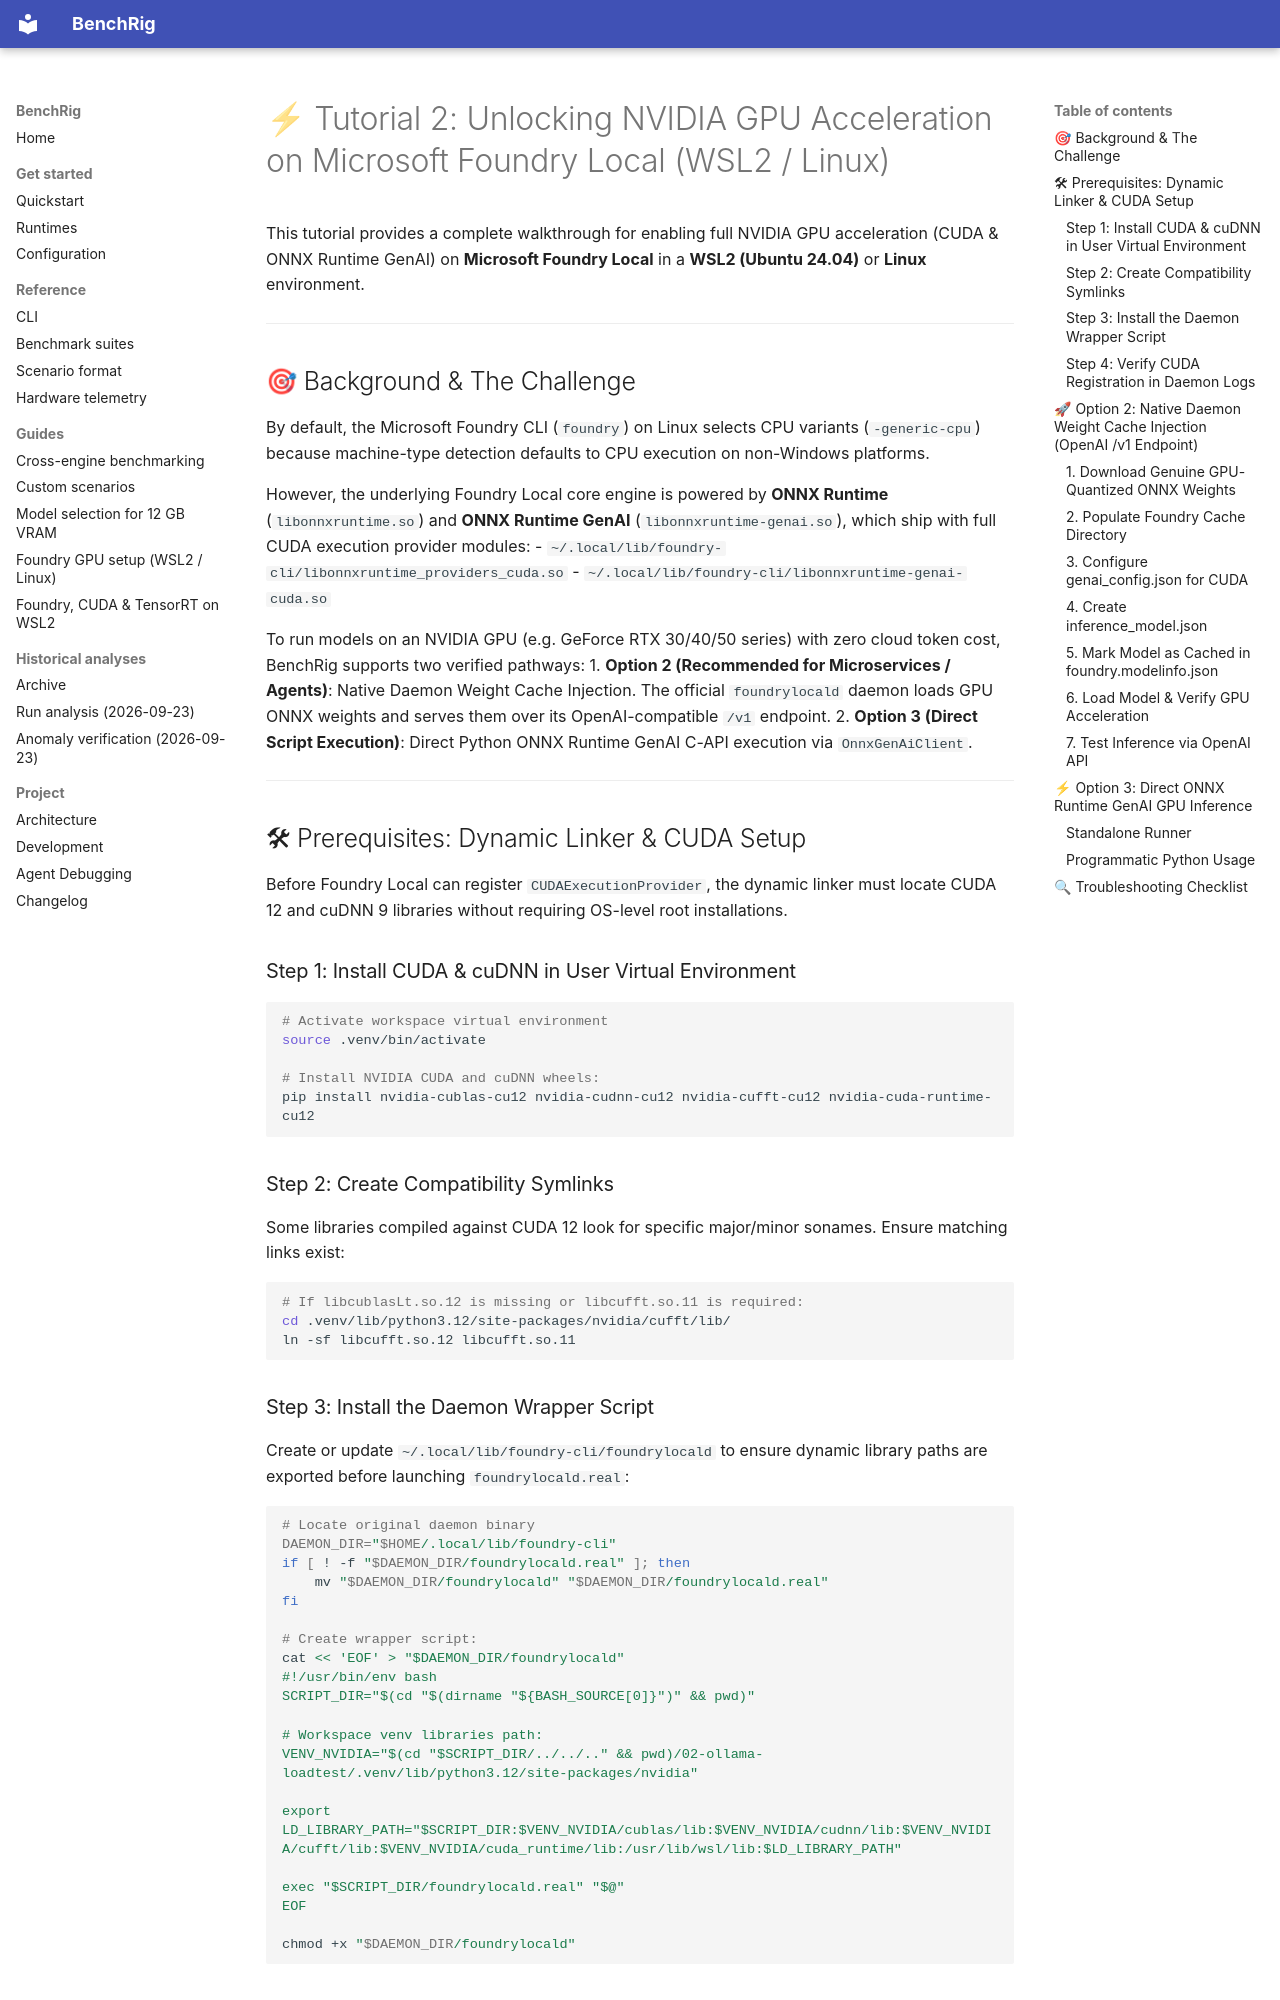

repository: senssei/benchrig · page: tutorials/02_FOUNDRY_GPU_SETUP/index.html · generator: mkdocs

# ⚡ Tutorial 2: Unlocking NVIDIA GPU Acceleration on Microsoft Foundry Local (WSL2 / Linux)

This tutorial provides a complete walkthrough for enabling full NVIDIA GPU acceleration (CUDA & ONNX Runtime GenAI) on **Microsoft Foundry Local** in a **WSL2 (Ubuntu 24.04)** or **Linux** environment.

---

## 🎯 Background & The Challenge

By default, the Microsoft Foundry CLI (`foundry`) on Linux selects CPU variants (`-generic-cpu`) because machine-type detection defaults to CPU execution on non-Windows platforms.

However, the underlying Foundry Local core engine is powered by **ONNX Runtime** (`libonnxruntime.so`) and **ONNX Runtime GenAI** (`libonnxruntime-genai.so`), which ship with full CUDA execution provider modules:
- `~/.local/lib/foundry-cli/libonnxruntime_providers_cuda.so`
- `~/.local/lib/foundry-cli/libonnxruntime-genai-cuda.so`

To run models on an NVIDIA GPU (e.g. GeForce RTX 30/40/50 series) with zero cloud token cost, BenchRig supports two verified pathways:
1. **Option 2 (Recommended for Microservices / Agents)**: Native Daemon Weight Cache Injection. The official `foundrylocald` daemon loads GPU ONNX weights and serves them over its OpenAI-compatible `/v1` endpoint.
2. **Option 3 (Direct Script Execution)**: Direct Python ONNX Runtime GenAI C-API execution via `OnnxGenAiClient`.

---

## 🛠 Prerequisites: Dynamic Linker & CUDA Setup

Before Foundry Local can register `CUDAExecutionProvider`, the dynamic linker must locate CUDA 12 and cuDNN 9 libraries without requiring OS-level root installations.

### Step 1: Install CUDA & cuDNN in User Virtual Environment
```bash
# Activate workspace virtual environment
source .venv/bin/activate

# Install NVIDIA CUDA and cuDNN wheels:
pip install nvidia-cublas-cu12 nvidia-cudnn-cu12 nvidia-cufft-cu12 nvidia-cuda-runtime-cu12
```

### Step 2: Create Compatibility Symlinks
Some libraries compiled against CUDA 12 look for specific major/minor sonames. Ensure matching links exist:
```bash
# If libcublasLt.so.12 is missing or libcufft.so.11 is required:
cd .venv/lib/python3.12/site-packages/nvidia/cufft/lib/
ln -sf libcufft.so.12 libcufft.so.11
```
